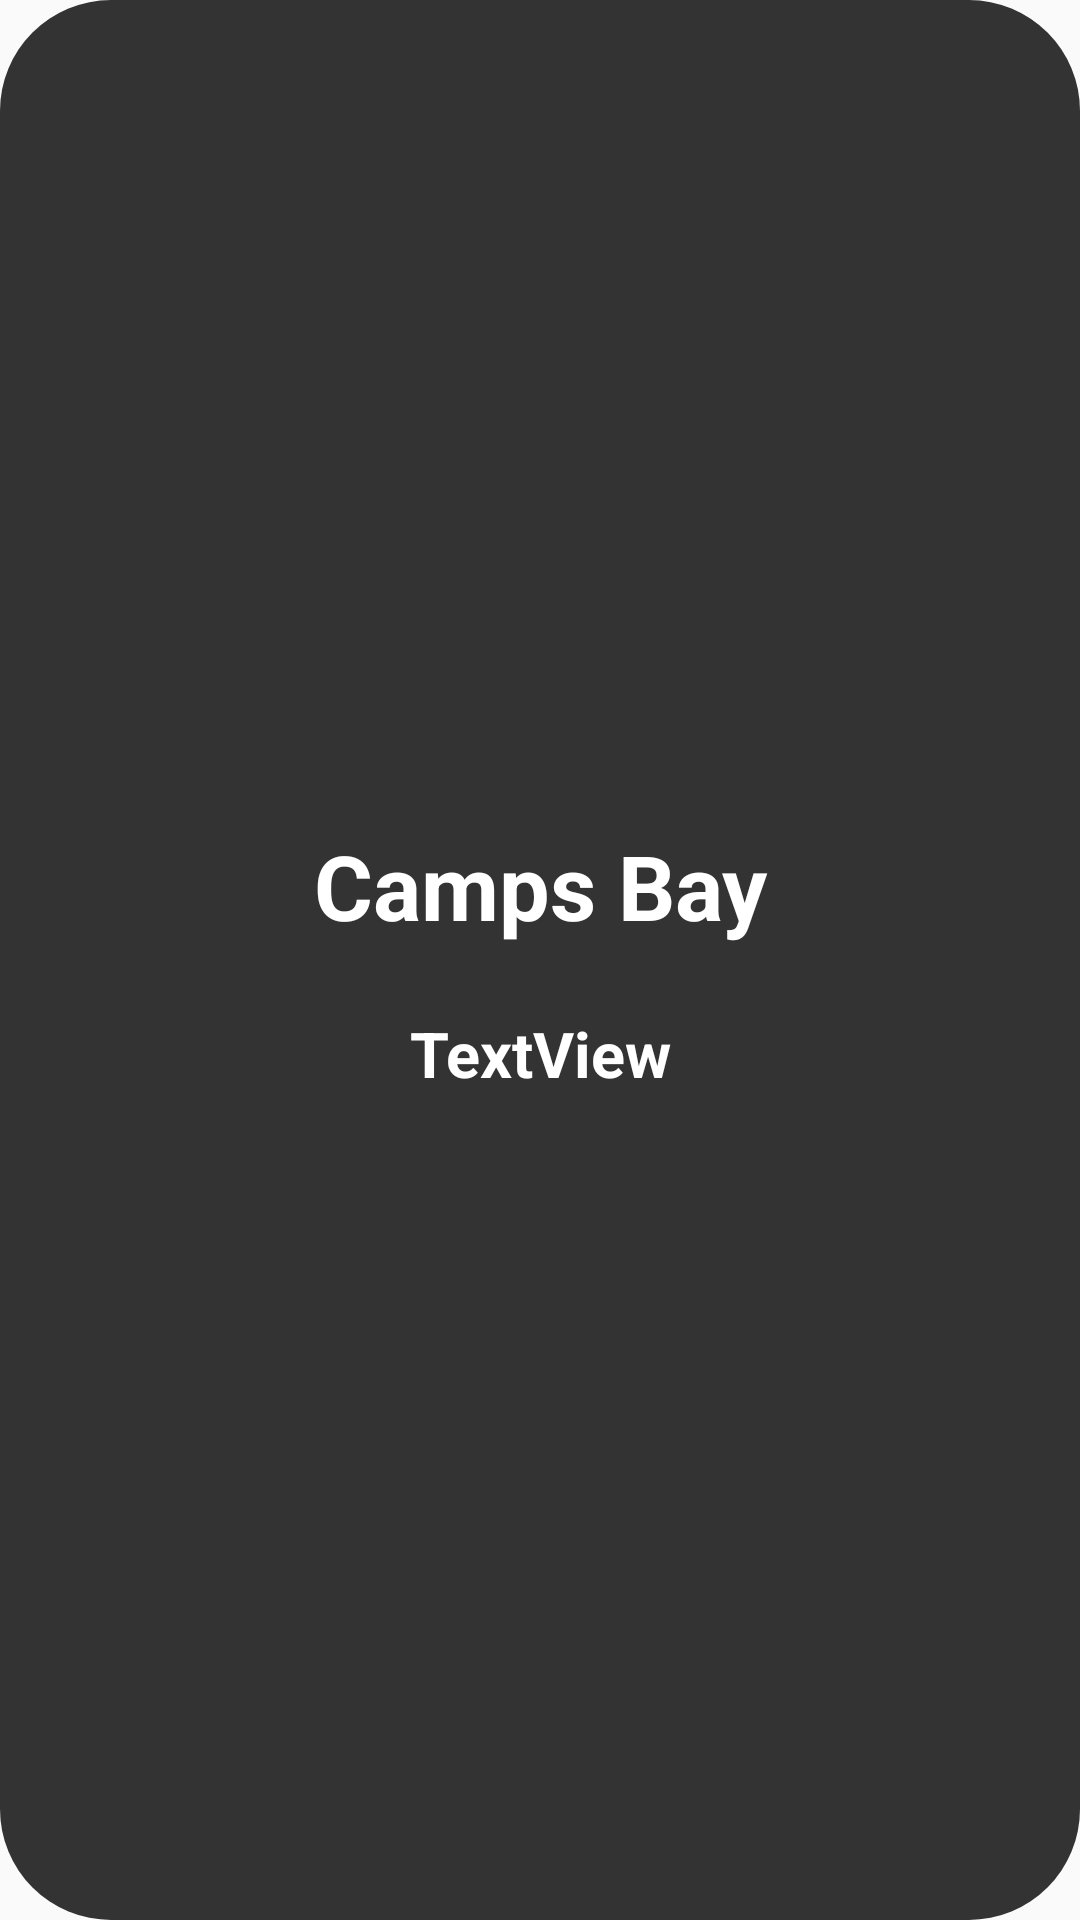

Layout XML and referenced resources for this Android screen:
<!-- AndroidManifest.xml: application theme Theme.Opsc7311 -->
<!-- res/layout/display__popup_menu.xml -->
<?xml version="1.0" encoding="utf-8"?>
<LinearLayout xmlns:android="http://schemas.android.com/apk/res/android"
    xmlns:app="http://schemas.android.com/apk/res-auto"
    android:orientation="vertical"
    android:layout_width="350dp"
    android:layout_height="475dp"
    android:padding="15dp"
    android:layout_gravity="center"
    android:background="@drawable/round_buttons"
    android:backgroundTint="#333333">


    <ImageButton
        android:id="@+id/btnClose_display__popup_menu"
        android:layout_width="50dp"
        android:layout_height="50dp"
        android:background="@mipmap/end"
        android:layout_gravity="right"
        android:backgroundTint="@color/white"
        app:layout_constraintBottom_toBottomOf="parent"
        app:layout_constraintEnd_toEndOf="parent"
        app:layout_constraintHorizontal_bias="0.519"
        app:layout_constraintStart_toEndOf="@+id/btnProfile_home"
        app:layout_constraintTop_toTopOf="parent"
        app:layout_constraintVertical_bias="0.883" />

    <ImageView
        android:id="@+id/imgView_display__popup_menu"
        android:layout_width="279dp"
        android:layout_height="210dp"
        android:layout_gravity="center"
        android:scaleType="fitCenter"
        app:srcCompat="@drawable/four"></ImageView>

    <TextView
        android:id="@+id/edtTitle_display__popup_menu"
        android:layout_width="339dp"
        android:layout_height="62dp"
        android:layout_gravity="center"
        android:text="Camps Bay"
        android:textAlignment="center"
        android:textColor="@color/white"
        android:textSize="30sp"
        android:textStyle="bold" />

    <ScrollView
        android:layout_width="match_parent"
        android:layout_height="match_parent">

        <LinearLayout
            android:layout_width="match_parent"
            android:layout_height="wrap_content"
            android:orientation="vertical">

            <TextView
                android:id="@+id/txtDescription_display__popup_menu"
                android:layout_width="match_parent"
                android:layout_height="wrap_content"
                android:text="TextView"
                android:textAlignment="center"
                android:textColor="@color/white"
                android:textSize="21sp"
                android:textStyle="bold" />

        </LinearLayout>
    </ScrollView>

</LinearLayout>
<!-- resources referenced by this layout -->
<resources>
  <!-- drawable round_buttons (drawable) -->
  <?xml version="1.0" encoding="utf-8"?>
  <shape xmlns:android="http://schemas.android.com/apk/res/android">
      <corners android:radius = "37dp"/>
  </shape>
  <style name="Theme.Opsc7311" parent="Theme.AppCompat.Light.NoActionBar">
          
          <item name="colorPrimary">@color/purple_500</item>
          <item name="colorPrimaryVariant">@color/purple_700</item>
          <item name="colorOnPrimary">@color/white</item>
          
          <item name="colorSecondary">@color/teal_200</item>
          <item name="colorSecondaryVariant">@color/teal_700</item>
          <item name="colorOnSecondary">@color/black</item>
          
          <item name="android:statusBarColor" tools:targetApi="l">?attr/colorPrimaryVariant</item>
          
      </style>
  <!-- not gathered from this repository: default colours our renderer supplied (Android Studio template values) -->
  <color name="purple_500">#FF6200EE</color>
  <color name="purple_700">#FF3700B3</color>
  <color name="teal_200">#FF03DAC5</color>
  <color name="teal_700">#FF018786</color>
  <color name="black">#FF000000</color>
  <color name="white">#FFFFFFFF</color>
</resources>
